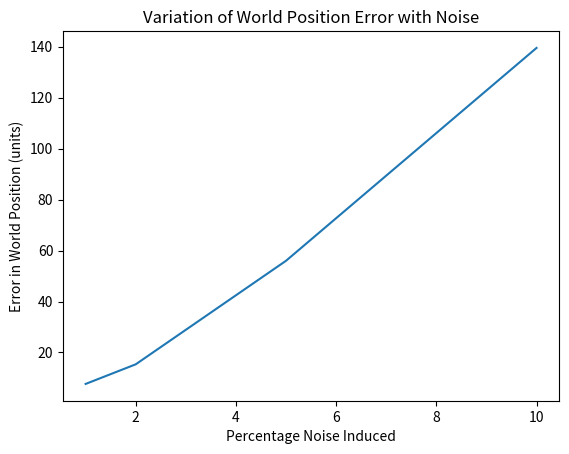

Python code for this plot:
import matplotlib.pyplot as plt
import numpy as np
  
x = np.array([1, 2, 5, 10])
y_ap_centers = [4.136540908, 11.84827375, 25.9543949, 42.19108557]
y_lat_centers = [4.420301343, 9.032542483, 25.39717331, 48.85609966]
y_rotation_angles = [7.321644695, 15.29112991, 32.47478362, 40.62813564]
y_world_position = [7.663010164, 15.3594023, 55.99961726, 139.5390898]
  
plt.plot(x, y_world_position)
  

plt.xlabel("Percentage Noise Induced")
plt.ylabel("Error in World Position (units)")
plt.title('Variation of World Position Error with Noise')
  
plt.show()
